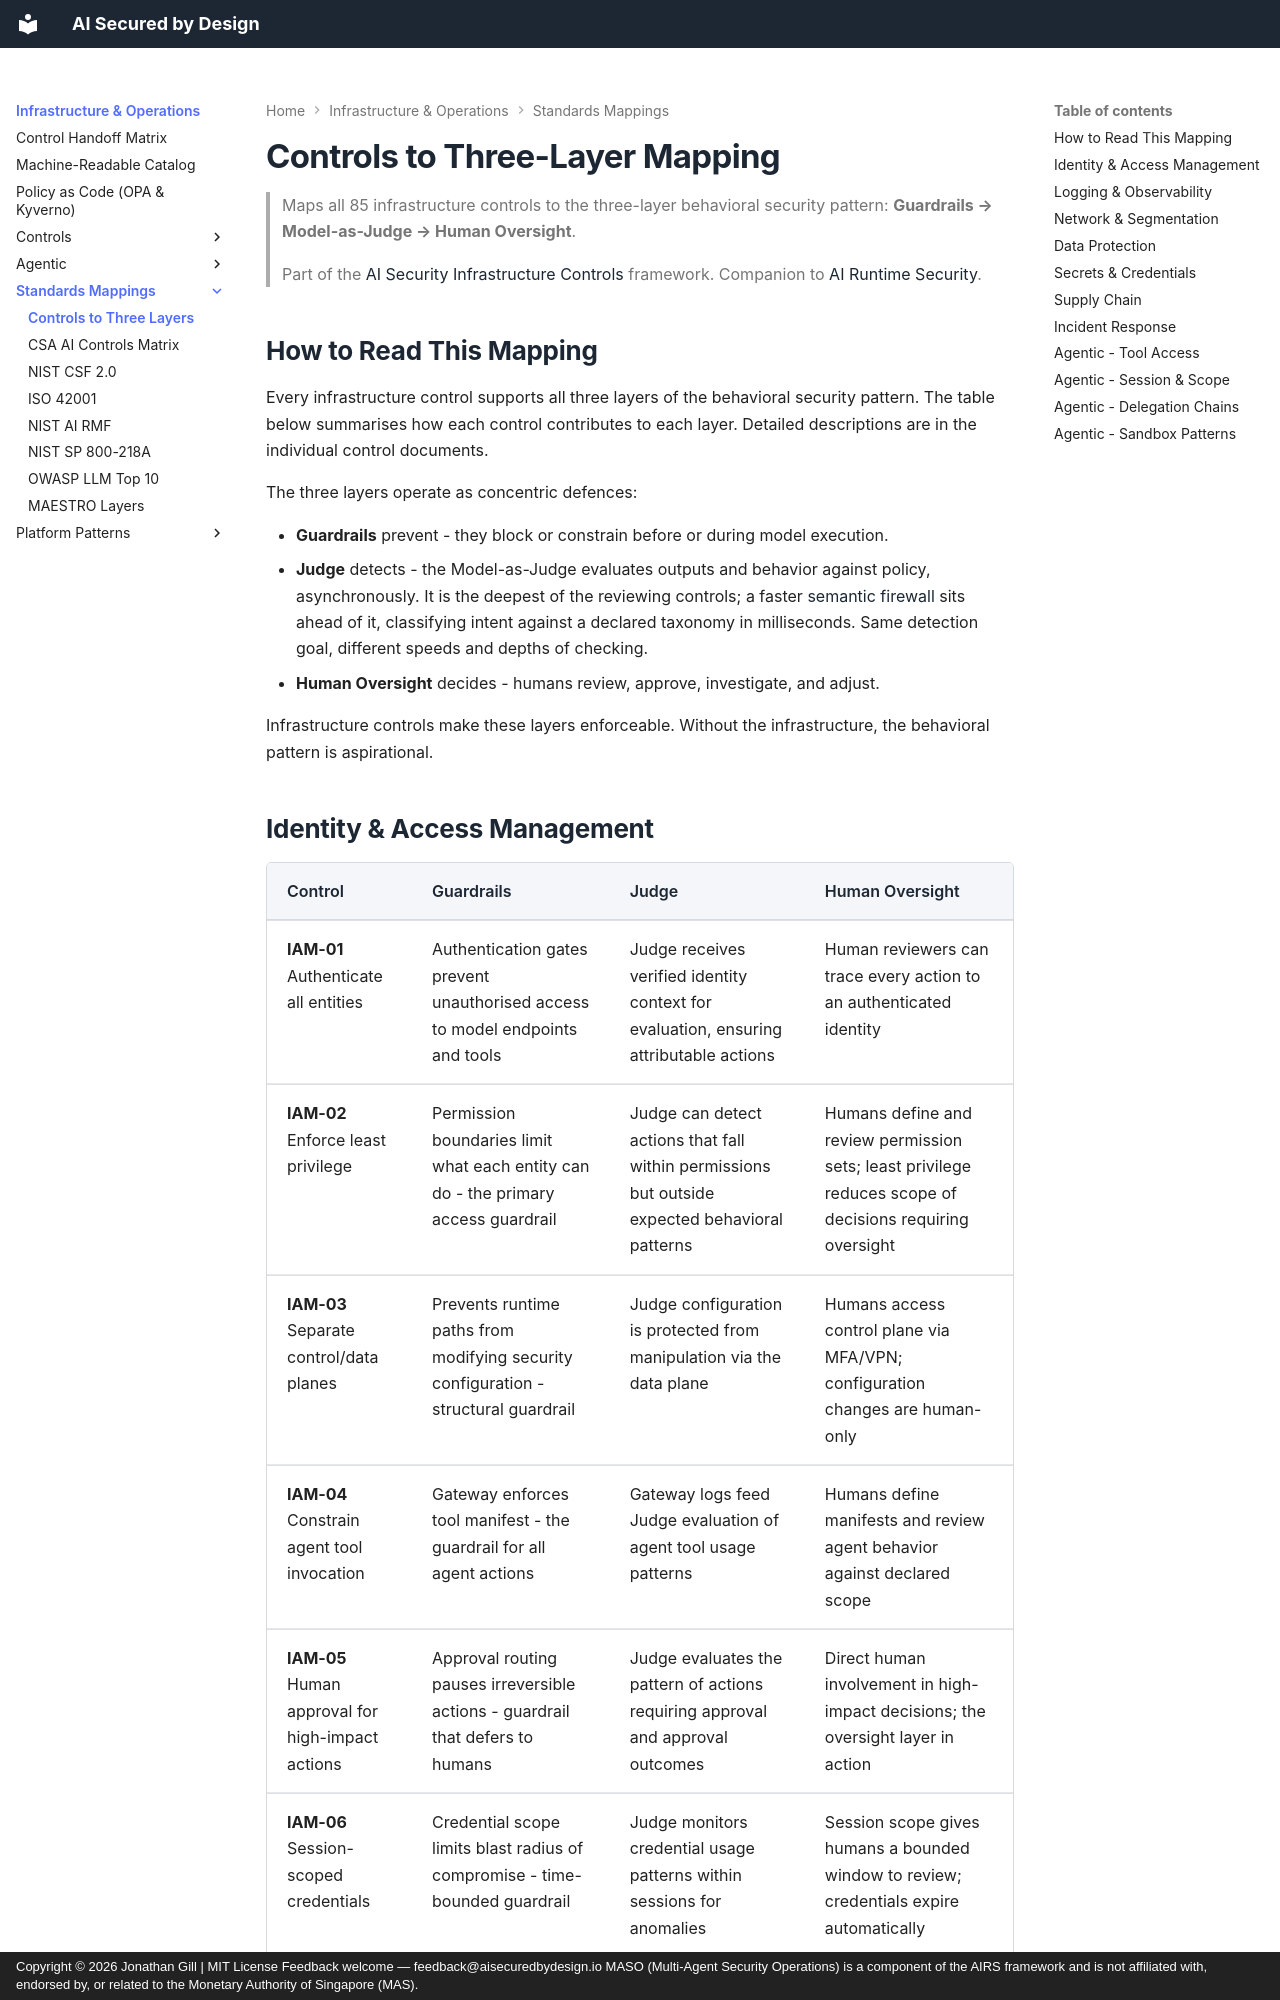

repository: JonathanCGill/aisecuredbydesign.io · page: infrastructure/mappings/controls-to-three-layers/index.html · generator: mkdocs · copyright: Copyright © 2026 Jonathan Gill | MIT License Feedback welcome — feedback@aisecuredbydesign.io MASO (Multi-Agent Security Operations) is a component of the AIRS framework and is not affiliated with, endorsed by, or related to the Monetary Authority of Singapore (MAS).

---
description: "Mapping all 85 infrastructure controls to the three-layer behavioural security pattern: Guardrails, Model-as-Judge, and Human Oversight."
---

# Controls to Three-Layer Mapping

> Maps all 85 infrastructure controls to the three-layer behavioral security pattern: **Guardrails → Model-as-Judge → Human Oversight**.
>
> Part of the [AI Security Infrastructure Controls](../README.md) framework.
> Companion to [AI Runtime Security](https://airuntimesecurity.io/).

## How to Read This Mapping

Every infrastructure control supports all three layers of the behavioral security pattern. The table below summarises how each control contributes to each layer. Detailed descriptions are in the individual control documents.

The three layers operate as concentric defences:

- **Guardrails** prevent - they block or constrain before or during model execution.
- **Judge** detects - the Model-as-Judge evaluates outputs and behavior against policy, asynchronously. It is the deepest of the reviewing controls; a faster [semantic firewall](https://airuntimesecurity.io/core/controls/semantic-firewall/) sits ahead of it, classifying intent against a declared taxonomy in milliseconds. Same detection goal, different speeds and depths of checking.
- **Human Oversight** decides - humans review, approve, investigate, and adjust.

Infrastructure controls make these layers enforceable. Without the infrastructure, the behavioral pattern is aspirational.
